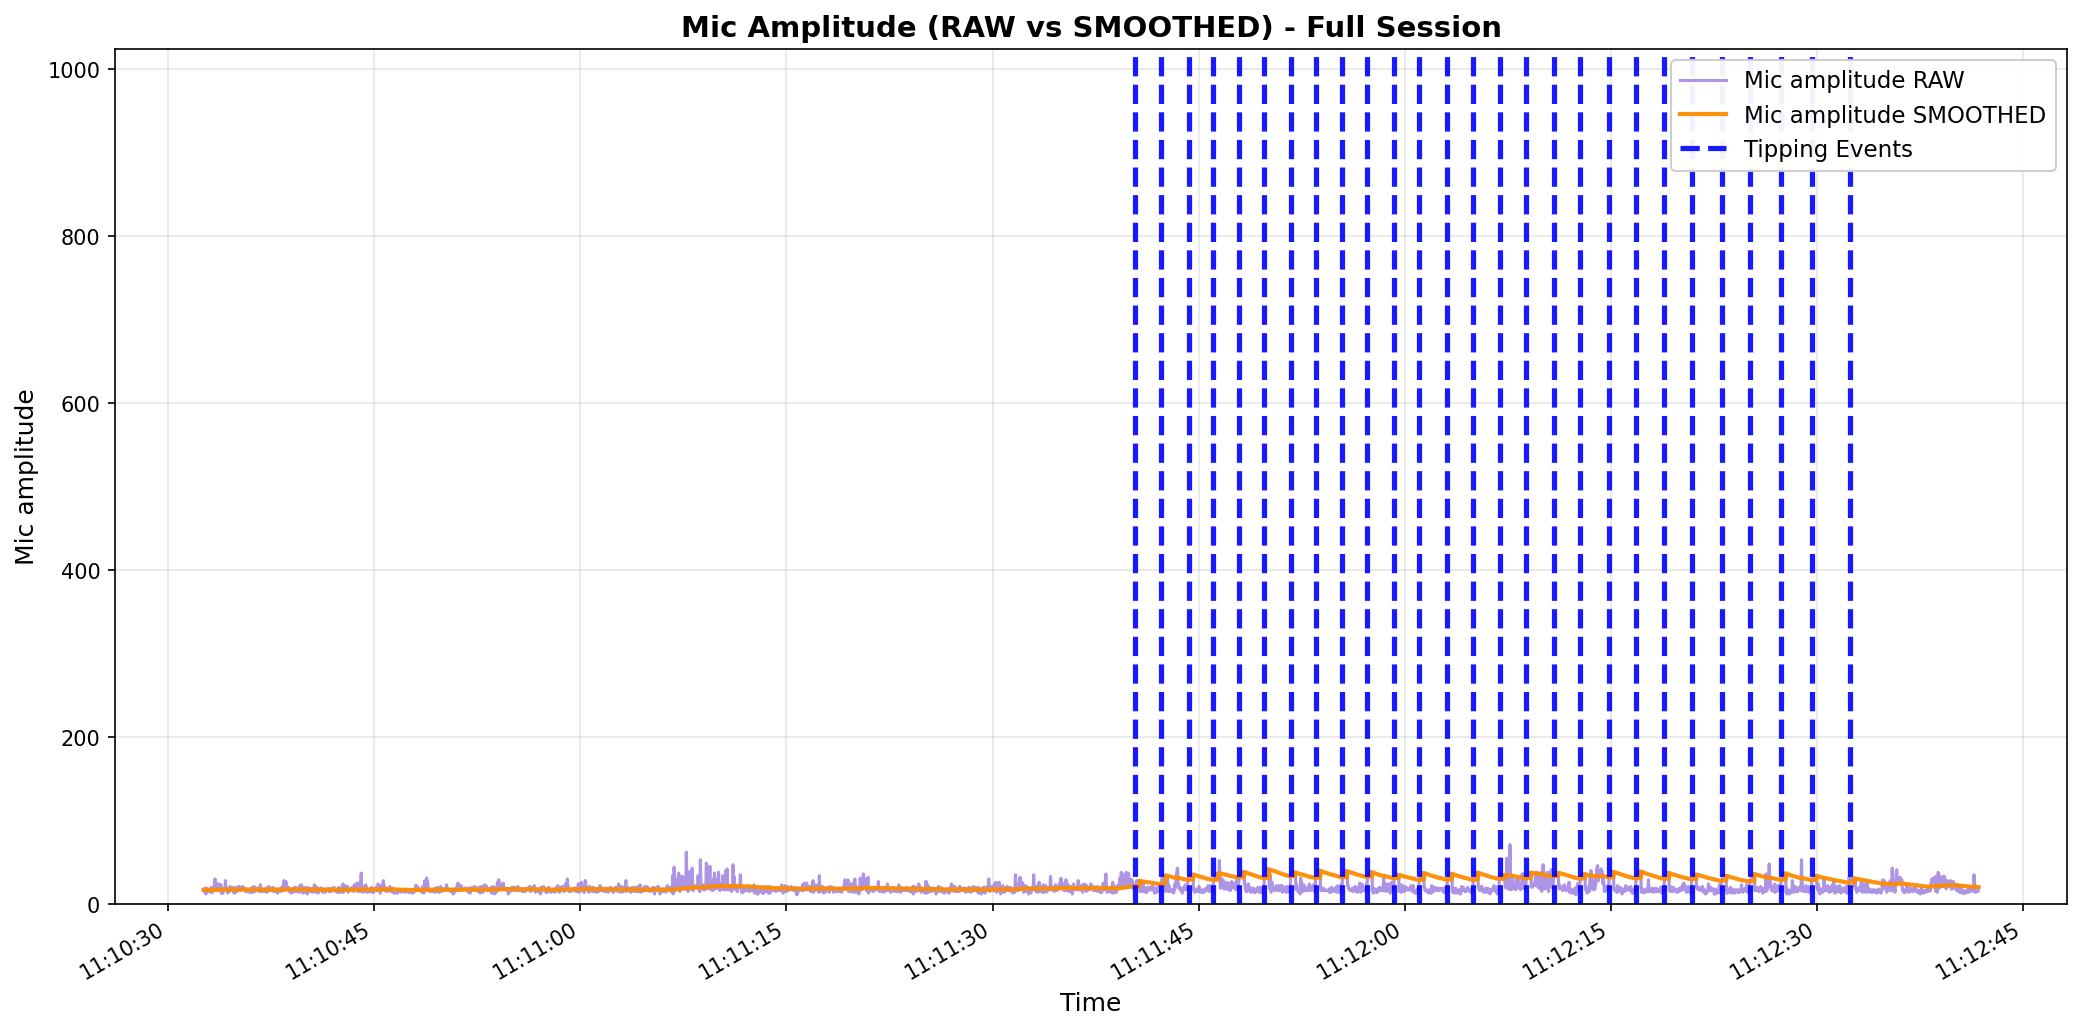

Data behind this chart, as committed beside it:
elapsed_s, unix_ts, arduino_ms, sound_amp, tip_count, last_tip_dt_ms, reed_state, bucket_rate_mm_hr, mic_db_unfiltered, mic_db_filtered
0.0, 1771816233, 1592489, 17, 0, 0, 1, 0.0, 24.61, 0.2461
0.033, 1771816233, 1592522, 15, 0, 0, 1, 0.0, 23.52, 0.4788
0.066, 1771816233, 1592555, 17, 0, 0, 1, 0.0, 24.61, 0.7201
0.099, 1771816233, 1592588, 19, 0, 0, 1, 0.0, 25.58, 0.9687
0.132, 1771816233, 1592621, 16, 0, 0, 1, 0.0, 24.08, 1.2
0.165, 1771816233, 1592654, 12, 0, 0, 1, 0.0, 21.58, 1.404
0.198, 1771816233, 1592687, 19, 0, 0, 1, 0.0, 25.58, 1.645
0.231, 1771816233, 1592720, 16, 0, 0, 1, 0.0, 24.08, 1.87
0.264, 1771816233, 1592753, 18, 0, 0, 1, 0.0, 25.11, 2.102
0.297, 1771816233, 1592786, 15, 0, 0, 1, 0.0, 23.52, 2.316
0.33, 1771816233, 1592819, 17, 0, 0, 1, 0.0, 24.61, 2.539
0.363, 1771816233, 1592852, 16, 0, 0, 1, 0.0, 24.08, 2.755
0.396, 1771816233, 1592885, 16, 0, 0, 1, 0.0, 24.08, 2.968
0.429, 1771816233, 1592918, 16, 0, 0, 1, 0.0, 24.08, 3.179
0.462, 1771816233, 1592951, 18, 0, 0, 1, 0.0, 25.11, 3.398
0.495, 1771816233, 1592984, 16, 0, 0, 1, 0.0, 24.08, 3.605
0.528, 1771816233, 1593017, 14, 0, 0, 1, 0.0, 22.92, 3.798
0.561, 1771816233, 1593050, 20, 0, 0, 1, 0.0, 26.02, 4.021
0.594, 1771816233, 1593083, 15, 0, 0, 1, 0.0, 23.52, 4.216
0.627, 1771816233, 1593116, 14, 0, 0, 1, 0.0, 22.92, 4.403
0.66, 1771816233, 1593149, 20, 0, 0, 1, 0.0, 26.02, 4.619
0.693, 1771816233, 1593182, 20, 0, 0, 1, 0.0, 26.02, 4.833
0.727, 1771816233, 1593216, 16, 0, 0, 1, 0.0, 24.08, 5.025
0.76, 1771816233, 1593249, 19, 0, 0, 1, 0.0, 25.58, 5.231
0.793, 1771816233, 1593282, 16, 0, 0, 1, 0.0, 24.08, 5.419
0.826, 1771816233, 1593315, 30, 0, 0, 1, 0.0, 29.54, 5.661
0.859, 1771816233, 1593348, 23, 0, 0, 1, 0.0, 27.23, 5.876
0.892, 1771816234, 1593381, 20, 0, 0, 1, 0.0, 26.02, 6.078
0.925, 1771816234, 1593414, 25, 0, 0, 1, 0.0, 27.96, 6.297
0.958, 1771816234, 1593447, 17, 0, 0, 1, 0.0, 24.61, 6.48
0.991, 1771816234, 1593480, 16, 0, 0, 1, 0.0, 24.08, 6.656
1.024, 1771816234, 1593513, 17, 0, 0, 1, 0.0, 24.61, 6.835
1.057, 1771816234, 1593546, 23, 0, 0, 1, 0.0, 27.23, 7.039
1.09, 1771816234, 1593579, 20, 0, 0, 1, 0.0, 26.02, 7.229
1.123, 1771816234, 1593612, 24, 0, 0, 1, 0.0, 27.6, 7.433
1.189, 1771816234, 1593678, 16, 0, 0, 1, 0.0, 24.08, 7.599
1.222, 1771816234, 1593711, 18, 0, 0, 1, 0.0, 25.11, 7.774
1.255, 1771816234, 1593744, 23, 0, 0, 1, 0.0, 27.23, 7.969
1.288, 1771816234, 1593777, 13, 0, 0, 1, 0.0, 22.28, 8.112
1.321, 1771816234, 1593810, 18, 0, 0, 1, 0.0, 25.11, 8.282
1.354, 1771816234, 1593843, 18, 0, 0, 1, 0.0, 25.11, 8.45
1.387, 1771816234, 1593876, 13, 0, 0, 1, 0.0, 22.28, 8.589
1.42, 1771816234, 1593909, 17, 0, 0, 1, 0.0, 24.61, 8.749
1.453, 1771816234, 1593942, 18, 0, 0, 1, 0.0, 25.11, 8.912
1.486, 1771816234, 1593975, 17, 0, 0, 1, 0.0, 24.61, 9.069
1.519, 1771816234, 1594008, 17, 0, 0, 1, 0.0, 24.61, 9.225
1.552, 1771816234, 1594041, 18, 0, 0, 1, 0.0, 25.11, 9.383
1.585, 1771816234, 1594074, 28, 0, 0, 1, 0.0, 28.94, 9.579
1.618, 1771816234, 1594107, 18, 0, 0, 1, 0.0, 25.11, 9.734
1.651, 1771816234, 1594140, 18, 0, 0, 1, 0.0, 25.11, 9.888
1.684, 1771816234, 1594173, 19, 0, 0, 1, 0.0, 25.58, 10.04
1.717, 1771816234, 1594206, 16, 0, 0, 1, 0.0, 24.08, 10.19
1.751, 1771816234, 1594240, 13, 0, 0, 1, 0.0, 22.28, 10.31
1.784, 1771816234, 1594273, 16, 0, 0, 1, 0.0, 24.08, 10.44
1.817, 1771816234, 1594306, 18, 0, 0, 1, 0.0, 25.11, 10.59
1.85, 1771816234, 1594339, 18, 0, 0, 1, 0.0, 25.11, 10.74
1.883, 1771816234, 1594372, 15, 0, 0, 1, 0.0, 23.52, 10.86
1.916, 1771816235, 1594405, 21, 0, 0, 1, 0.0, 26.44, 11.02
1.949, 1771816235, 1594438, 19, 0, 0, 1, 0.0, 25.58, 11.16
1.982, 1771816235, 1594471, 17, 0, 0, 1, 0.0, 24.61, 11.3
... 3,765 more rows
